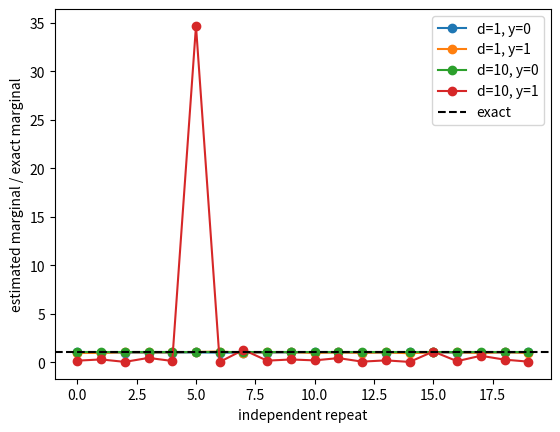

Reproduce this figure in Python.
import numpy as np
import matplotlib.pyplot as plt

rng = np.random.default_rng(42)
d = 10
a = 4

def prior(x):
    # 独立均匀先验：判断 x 是否位于单位超立方体内。
    for value in x:
        if value < 0 or value > 1:
            return 0.0
    return 1.0

def conditional(y, x):
    # 给定 x，计算伯努利分布的参数 r(x)。
    r = 1.0
    for value in x:
        r *= value**a
    if y == 1:
        return r
    return 1 - r

def joint(x, y):
    px = prior(x)
    py_given_x = conditional(y, x)
    return px * py_given_x

# 任意给定一个十维向量与一个观测，直接计算三个概率量。
x = np.full(d, 0.8)
y = 1
print('prior density at x=x0:', prior(x))
print('p(y=1|x=x0):', conditional(y, x))
print('joint density at x=x0, y=1:', joint(x, y))

def exact_marginal(y, d):
    p1 = (a + 1.0)**(-d)
    if y == 1:
        return p1
    return 1 - p1

print('10D grid points:', 241**d)
print('p(y=1):', exact_marginal(1, d))
print('p(y=0):', exact_marginal(0, d))

# 后验仍然使用第 02–04 章的贝叶斯公式。
posterior = joint(x, y) / exact_marginal(y, d)
print('posterior density at x=x0 given y=1:', posterior)

def sample_marginal(y, d, M, conditional_fn):
    total = 0.0
    for j in range(M):
        # 从 d 维独立均匀先验中采样。
        x = rng.uniform(0, 1, size=d)
        total += conditional_fn(y, x)
    return total / M

for dim in [1, 2, 10]:
    exact = exact_marginal(1, dim)
    estimate = sample_marginal(1, dim, 1000, conditional)
    relative_error = (estimate - exact) / exact
    print('dimension:', dim)
    print('exact:', exact, 'MC:', estimate)
    print('relative error:', relative_error)

M = 1000
repeats = 20

for dim in [1, 10]:
    for y in [0, 1]:
        exact = exact_marginal(y, dim)
        ratios = []
        for run in range(repeats):
            estimate = sample_marginal(y, dim, M, conditional)
            ratios.append(estimate / exact)
        print('dimension:', dim, 'y:', y)
        print('estimate/exact: mean =', np.mean(ratios),
              'std =', np.std(ratios))
        plt.plot(ratios, 'o-', label=f'd={dim}, y={y}')

plt.axhline(1.0, color='black', linestyle='--', label='exact')
plt.xlabel('independent repeat')
plt.ylabel('estimated marginal / exact marginal')
plt.legend()
plt.show()

for dim in [1, 2, 10]:
    expected_Z = (a + 1.0)**(-dim)
    expected_Z_squared = (2*a + 1.0)**(-dim)
    variance_Z = expected_Z_squared - expected_Z**2
    variance_estimate = variance_Z / M
    std_estimate = np.sqrt(variance_estimate)
    relative_std = std_estimate / expected_Z
    print('dimension:', dim, 'relative std:', relative_std)

def conditional_coupled(y, x):
    r = conditional(1, x)
    factor = 0.5 + 0.4 * np.sin(8 * np.sum(x)**2)
    p1 = r * factor
    if y == 1:
        return p1
    return 1 - p1

def joint_coupled(x, y):
    return prior(x) * conditional_coupled(y, x)

x = np.full(d, 0.8)
y = 1
print('prior:', prior(x))
print('conditional:', conditional_coupled(y, x))
print('joint:', joint_coupled(x, y))

# 没有使用解析参考值；重复估计，观察不同采样数量下的波动。
for M in [100, 1000, 10000]:
    estimates = []
    for run in range(5):
        estimate = sample_marginal(y, d, M, conditional_coupled)
        estimates.append(estimate)
    print('M:', M, 'estimates:', estimates)
